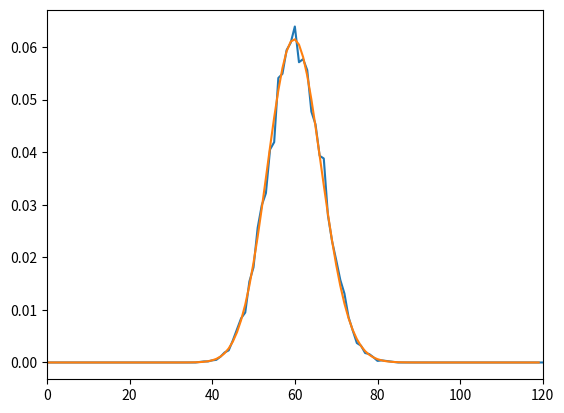

The script that saved this image:
import math
import random
import matplotlib.pyplot as plt


class binDist:
    def __init__(self, n, p):
        self.n = n
        self.p = p

    def eval(self, k):
        return (math.factorial(self.n)/(math.factorial(k) * math.factorial(self.n - k))) * (self.p ** k) * ((1 - self.p) ** (self.n - k))

    def Exp(self):
        return self.n * self.p

    def plotExact(self):
        L = []
        for i in range(math.ceil(2 * self.Exp())):
            L.append(self.eval(i))
        plt.plot(L)
        plt.xlim(0, 2 * self.Exp())

    def plotSim(self, prec):
        dist = [0] * prec
        for i in range(prec):
            x = 0
            for j in range(self.n):
                if random.random() < self.p:
                    x += 1
            dist[x] += 1 / prec
        plt.plot(dist)
        plt.xlim(0, 2 * self.Exp())

if __name__ == "__main__":
    dist = binDist(200, 0.3)
    dist.plotSim(10000)
    dist.plotExact()
    plt.show()
